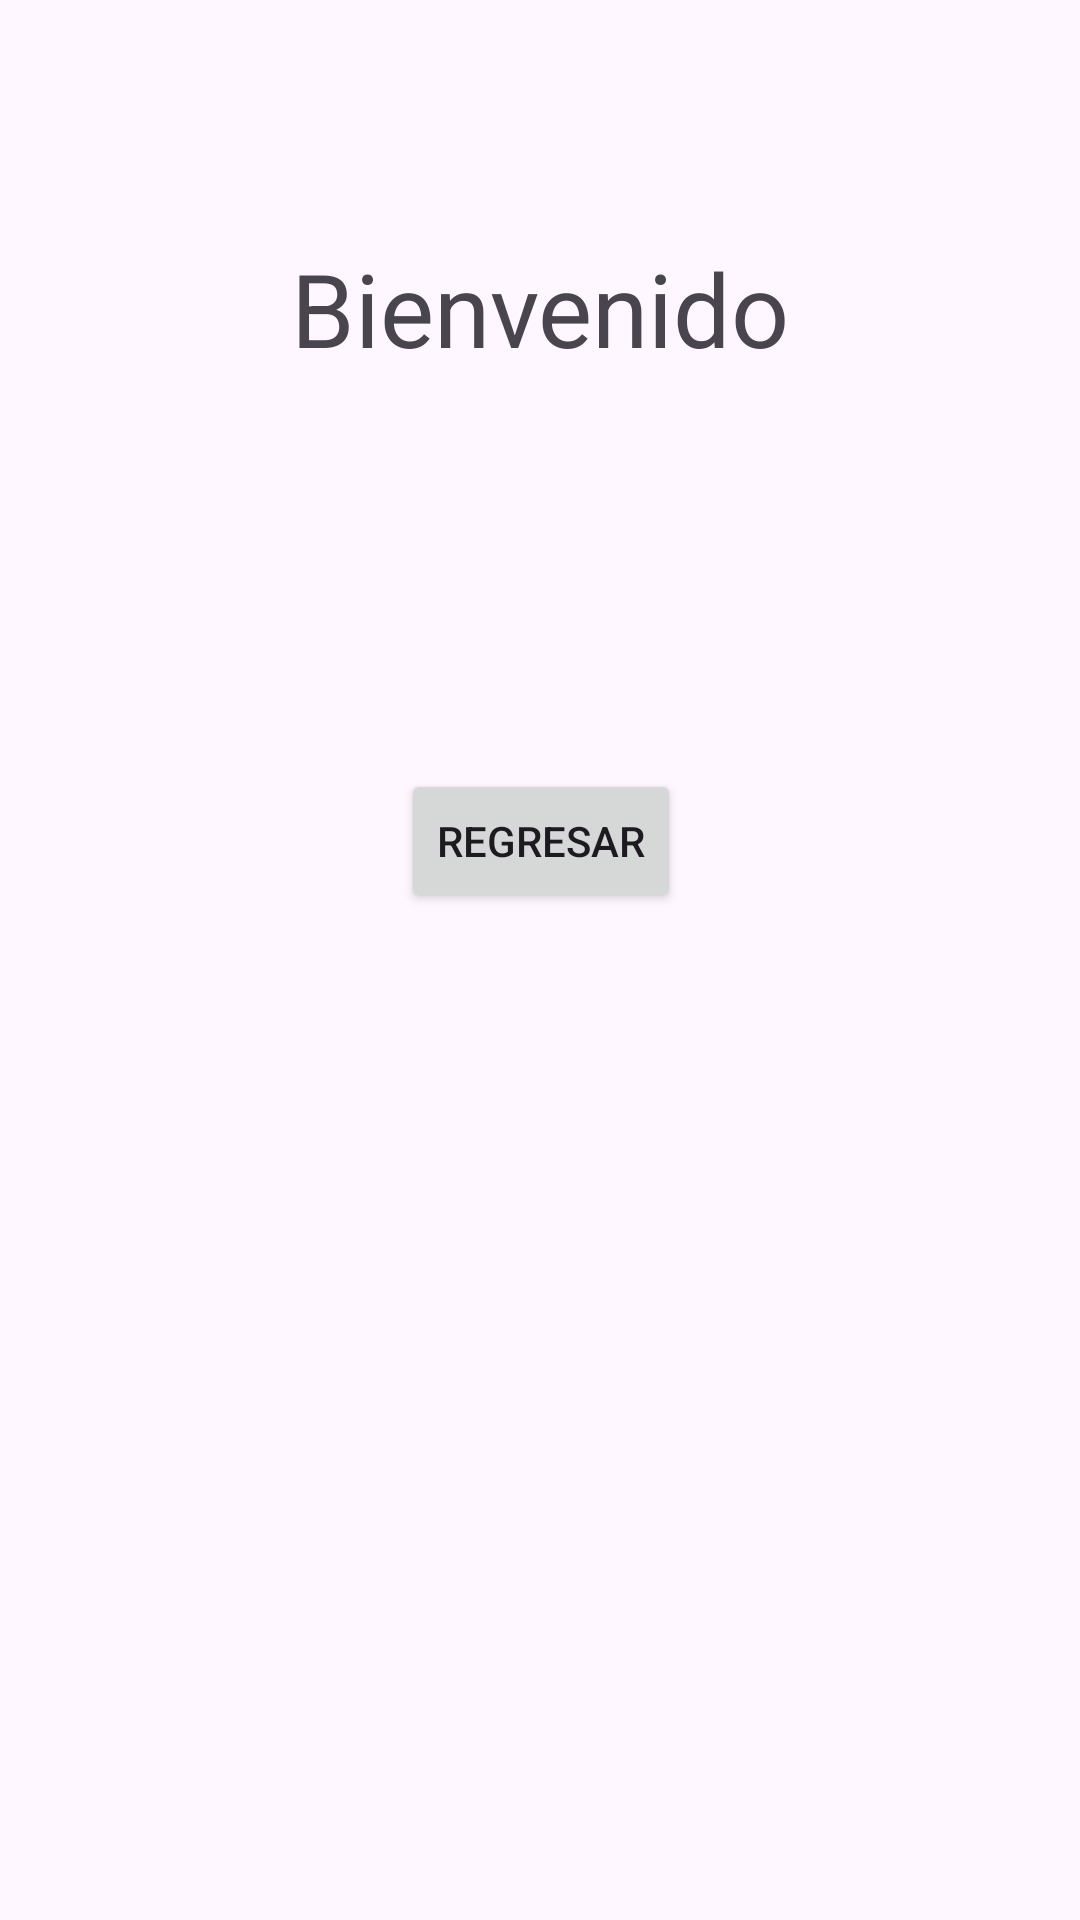

The Android layout XML behind this screen, and the referenced resources:
<!-- AndroidManifest.xml: application theme Theme.ActividadSuplementaria -->
<!-- res/layout/activity_window2.xml -->
<?xml version="1.0" encoding="utf-8"?>
<androidx.constraintlayout.widget.ConstraintLayout xmlns:android="http://schemas.android.com/apk/res/android"
    xmlns:app="http://schemas.android.com/apk/res-auto"
    xmlns:tools="http://schemas.android.com/tools"
    android:layout_width="match_parent"
    android:layout_height="match_parent"
    tools:context=".window2">

    <TextView
        android:id="@+id/textView"
        android:layout_width="wrap_content"
        android:layout_height="wrap_content"
        android:layout_marginTop="80dp"
        android:text="@string/bienvenido"
        android:textSize="34sp"
        app:layout_constraintEnd_toEndOf="parent"
        app:layout_constraintStart_toStartOf="parent"
        app:layout_constraintTop_toTopOf="parent" />

    <Button
        android:id="@+id/btnRegresar"
        android:layout_width="wrap_content"
        android:layout_height="wrap_content"
        android:layout_marginTop="80dp"
        android:text="@string/regresar"
        app:layout_constraintBottom_toBottomOf="parent"
        app:layout_constraintEnd_toEndOf="@+id/textView"
        app:layout_constraintStart_toStartOf="@+id/textView"
        app:layout_constraintTop_toBottomOf="@+id/textView"
        app:layout_constraintVertical_bias="0.132" />
</androidx.constraintlayout.widget.ConstraintLayout>
<!-- resources referenced by this layout -->
<resources>
  <string name="bienvenido">Bienvenido</string>
  <string name="regresar">Regresar</string>
  <style name="Theme.ActividadSuplementaria" parent="Base.Theme.ActividadSuplementaria" />
  <style name="Base.Theme.ActividadSuplementaria" parent="Theme.Material3.DayNight.NoActionBar">
          
          
      </style>
</resources>
